Run: headless pygame with SDL's dummy video driver; simulated clock (each Clock.tick advances the game by its frame time, no real sleeping); random seed 0; keys injected as events and as key.get_pressed() state; no mouse input.
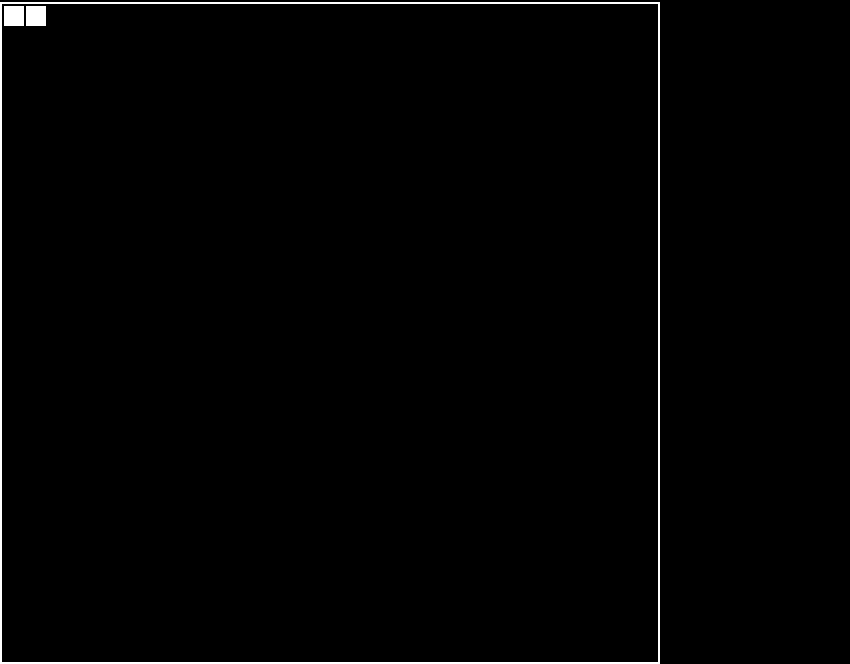
Frame 1 of 4 · flips 1–60 · no input
Frame 2 of 4 · flips 61–180 · tapped SPACE, RETURN · held RIGHT (→), D · screen unchanged from frame 1, image omitted
Frame 3 of 4 · flips 181–300 · held DOWN (↓), S · screen unchanged from frame 2, image omitted
Frame 4 of 4 · flips 301–420 · held LEFT (←), A, UP (↑), W · screen unchanged from frame 3, image omitted

The pygame program that drew these frames:

import pygame
from datetime import datetime
from datetime import timedelta


#pygame 초기화
pygame.init()

#화면 크기
size = [850,664]

#배경색
BLACK = (0,0,0)
#snake색
WHITE = (255,255,255)
#apple색
RED = (255,0,0)

#배경 설정
screen = pygame.display.set_mode(size)

#게임 종료 체크 변수
done = False

#시간 관련 변수
clock = pygame.time.Clock()
last_moved_time = datetime.now()
#테두리
pygame.draw.rect(screen,WHITE,[0,2,660,662],2)

class Game_System:
     
    def draw_block(self, screen, color, position):
        block = pygame.Rect((position[0], position[1]), (20, 20))
        pygame.draw.rect(screen, color, block)


class Snake(Game_System):
    
    def __init__(self):
        self.positions = [(4,6),(26,6)]
        self.direction = ''

    def draw(self):
        for position in self.positions:
            super().draw_block(screen, WHITE, position)


while not done:

    snake = Snake()
    for event in pygame.event.get():# User did something
        print(event)
        if event.type == pygame.QUIT:# If user clicked close
            done=True # Flag that we are done so we exit this loop
    
    if timedelta(seconds=0.1) <= datetime.now() - last_moved_time:
        last_moved_time = datetime.now()

    snake.draw()
    pygame.display.flip()
